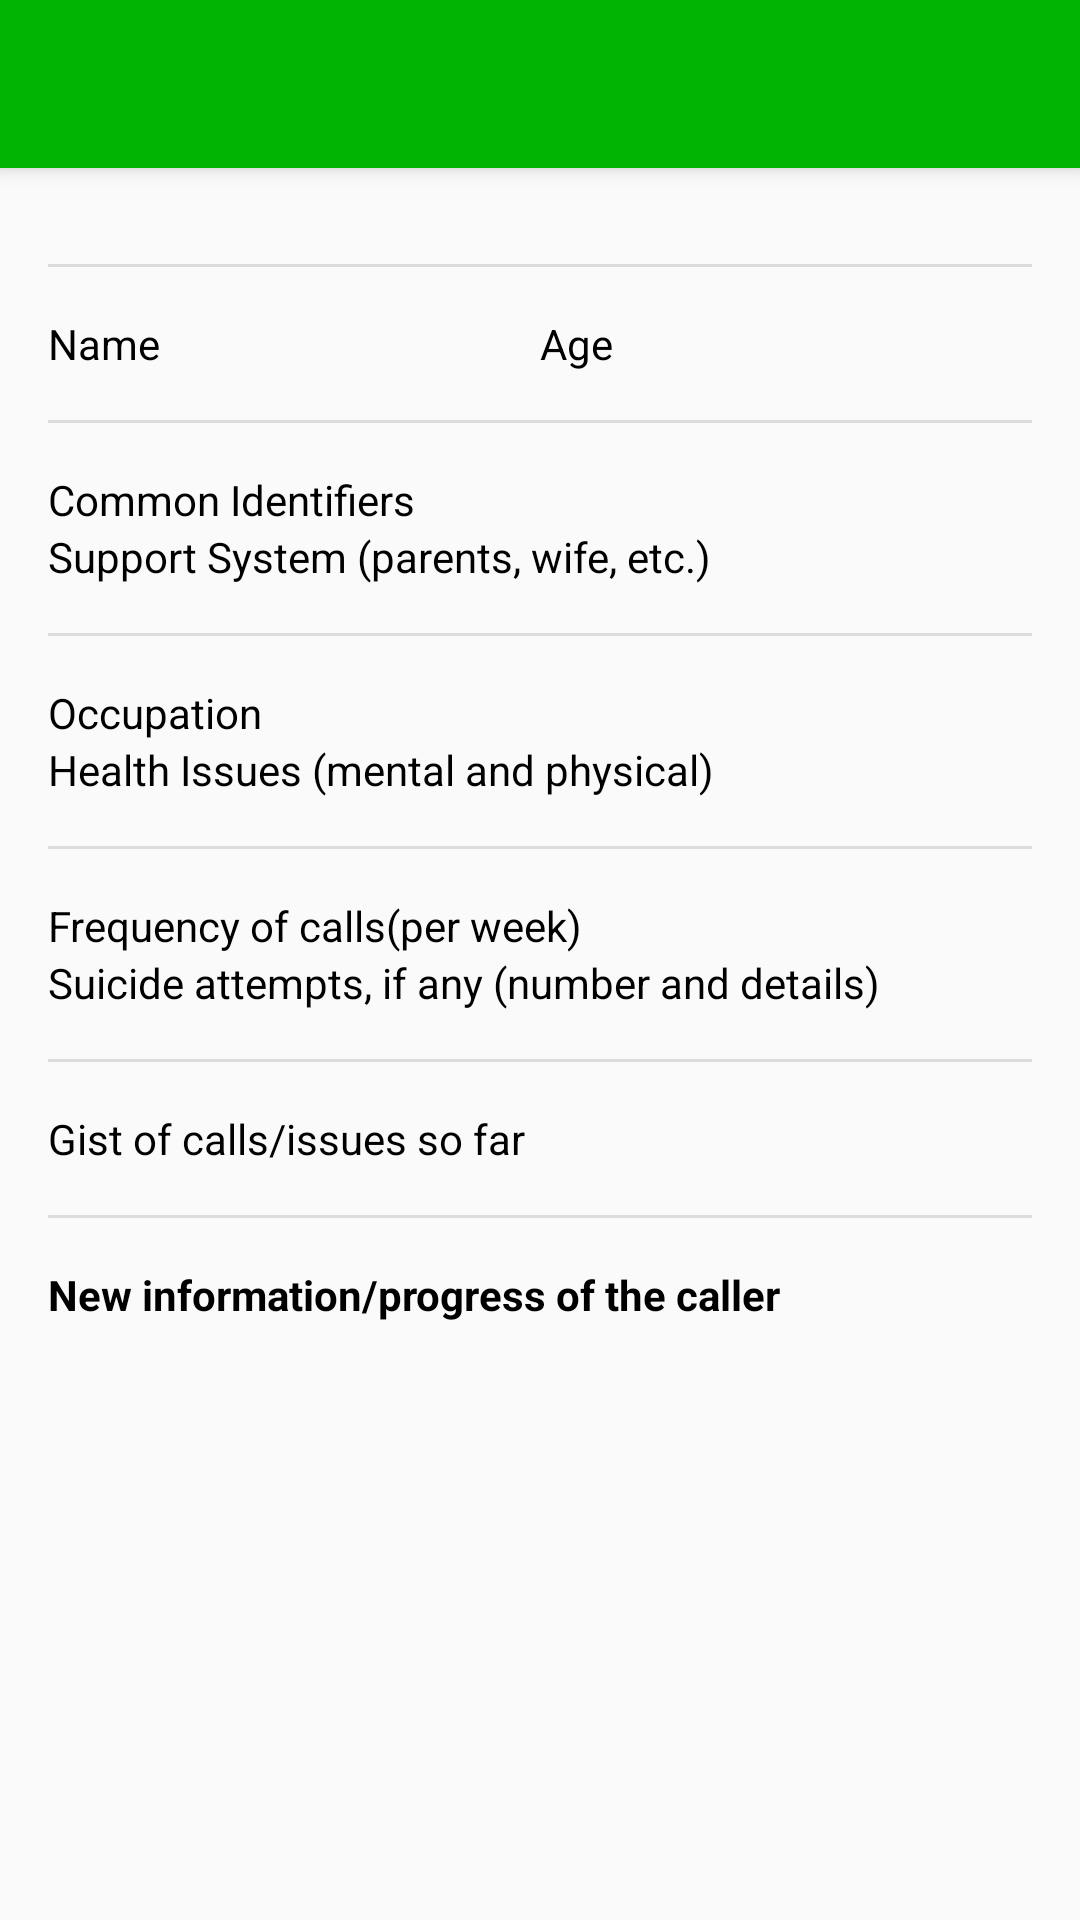

Produce the Android XML layout that renders to this screen, including the resource entries it uses.
<!-- AndroidManifest.xml: activity theme AppTheme.NoActionBar -->
<!-- res/layout/activity_view_single_caller_profile.xml -->
<?xml version="1.0" encoding="utf-8"?>
<android.support.design.widget.CoordinatorLayout xmlns:android="http://schemas.android.com/apk/res/android"
    xmlns:app="http://schemas.android.com/apk/res-auto"
    xmlns:tools="http://schemas.android.com/tools"
    android:layout_width="match_parent"
    android:layout_height="match_parent"
    tools:context="in.apps.maitreya.samaritansmumbai.activities.ViewSingleCallerProfileActivity">

    <android.support.design.widget.AppBarLayout
        android:layout_width="match_parent"
        android:layout_height="wrap_content"
        android:theme="@style/AppTheme.AppBarOverlay">

        <android.support.v7.widget.Toolbar
            android:id="@+id/toolbar_caller_profile_single"
            android:layout_width="match_parent"
            android:layout_height="wrap_content"
            android:background="@color/colorPrimary"
            app:popupTheme="@style/AppTheme.PopupOverlay" />

    </android.support.design.widget.AppBarLayout>

    <ScrollView
        android:layout_width="match_parent"
        android:layout_height="wrap_content"
        app:layout_behavior="@string/appbar_scrolling_view_behavior">
        <LinearLayout
            android:orientation="vertical"
            android:layout_width="match_parent"
            android:padding="@dimen/activity_horizontal_margin"
            android:layout_height="wrap_content">
            <View style="@style/Divider"
                android:layout_marginTop="@dimen/activity_horizontal_margin"
                android:layout_marginBottom="@dimen/activity_horizontal_margin"/>
            <LinearLayout
                android:orientation="horizontal"
                android:layout_width="match_parent"
                android:layout_height="wrap_content">
                <TextView
                    android:id="@+id/single_cp_name"
                    android:text="@string/caller_profile_name"
                    android:layout_width="0dp"
                    android:layout_weight="1"
                    android:layout_height="wrap_content" />
                <TextView
                    android:id="@+id/single_cp_age"
                    android:layout_width="0dp"
                    android:layout_weight="1"
                    android:text="@string/caller_profile_age"
                    android:layout_height="wrap_content" />
            </LinearLayout>
            <View style="@style/Divider"
                android:layout_marginTop="@dimen/activity_horizontal_margin"
                android:layout_marginBottom="@dimen/activity_horizontal_margin"/>
            <TextView
                android:id="@+id/single_cp_common_identifiers"
                android:text="@string/caller_profile_common_identifiers"
                android:layout_width="match_parent"
                android:layout_height="wrap_content" />
            <TextView
                android:id="@+id/single_cp_support_system"
                android:text="@string/caller_profile_support_system"
                android:layout_width="match_parent"
                android:layout_height="wrap_content" />
            <View style="@style/Divider"
                android:layout_marginTop="@dimen/activity_horizontal_margin"
                android:layout_marginBottom="@dimen/activity_horizontal_margin"/>
            <TextView
                android:id="@+id/single_cp_occupation"
                android:text="@string/caller_profile_occupation"
                android:layout_width="match_parent"
                android:layout_height="wrap_content" />
            <TextView
                android:id="@+id/single_cp_heealth_issues"
                android:text="@string/caller_profile_health_issues"
                android:layout_width="match_parent"
                android:layout_height="wrap_content" />
            <View style="@style/Divider"
                android:layout_marginTop="@dimen/activity_horizontal_margin"
                android:layout_marginBottom="@dimen/activity_horizontal_margin"/>
            <TextView
                android:id="@+id/single_cp_frequency"
                android:text="@string/caller_profile_frequency"
                android:layout_width="match_parent"
                android:layout_height="wrap_content" />
            <TextView
                android:id="@+id/single_cp_suicide_attempts"
                android:text="@string/caller_profile_suicide_attempts"
                android:layout_width="match_parent"
                android:layout_height="wrap_content" />
            <View style="@style/Divider"
                android:layout_marginTop="@dimen/activity_horizontal_margin"
                android:layout_marginBottom="@dimen/activity_horizontal_margin"/>
            <TextView
                android:id="@+id/single_cp_gist"
                android:text="@string/caller_profile_gist"
                android:layout_width="match_parent"
                android:layout_height="wrap_content" />
            <View style="@style/Divider"
                android:layout_marginTop="@dimen/activity_horizontal_margin"
                android:layout_marginBottom="@dimen/activity_horizontal_margin"/>
            <TextView
                android:id="@+id/list_new_info"
                android:textStyle="bold"
                android:text="@string/caller_profile_new_info"
                android:layout_width="match_parent"
                android:layout_height="wrap_content" />

            <RelativeLayout
                xmlns:android="http://schemas.android.com/apk/res/android"
                xmlns:tools="http://schemas.android.com/tools"
                xmlns:app="http://schemas.android.com/apk/res-auto"
                android:layout_width="match_parent"
                android:layout_height="wrap_content"
                app:layout_behavior="@string/appbar_scrolling_view_behavior"
                android:layout_marginBottom="@dimen/activity_vertical_margin"
                android:layout_marginTop="@dimen/activity_vertical_margin"
                >

                <android.support.v7.widget.RecyclerView
                    android:id="@+id/recycler_view_caller_profile_updates"
                    android:layout_width="match_parent"
                    android:layout_height="wrap_content"
                    android:scrollbars="vertical" />

            </RelativeLayout>


        </LinearLayout>
    </ScrollView>

</android.support.design.widget.CoordinatorLayout>
<!-- resources referenced by this layout -->
<resources>
  <color name="colorPrimary">#00B300</color>
  <dimen name="activity_horizontal_margin">16dp</dimen>
  <dimen name="activity_vertical_margin">16dp</dimen>
  <string name="caller_profile_age">Age</string>
  <string name="caller_profile_common_identifiers">Common Identifiers</string>
  <string name="caller_profile_frequency">Frequency of calls(per week)</string>
  <string name="caller_profile_gist">Gist of calls/issues so far</string>
  <string name="caller_profile_health_issues">Health Issues (mental and physical)</string>
  <string name="caller_profile_name">Name</string>
  <string name="caller_profile_new_info">New information/progress of the caller</string>
  <string name="caller_profile_occupation">Occupation</string>
  <string name="caller_profile_suicide_attempts">Suicide attempts, if any (number and details)</string>
  <string name="caller_profile_support_system">Support System (parents, wife, etc.)</string>
  <style name="AppTheme.AppBarOverlay" parent="ThemeOverlay.AppCompat.Dark.ActionBar" />
  <style name="AppTheme.PopupOverlay" parent="ThemeOverlay.AppCompat.Light" />
  <style name="Divider">
          <item name="android:layout_width">match_parent</item>
          <item name="android:layout_height">1dp</item>
          <item name="android:background">?android:attr/listDivider</item>
      </style>
  <style name="AppTheme.NoActionBar">
          <item name="windowActionBar">false</item>
          <item name="windowNoTitle">true</item>
          <item name="android:textColor">#000000</item>
      </style>
</resources>
